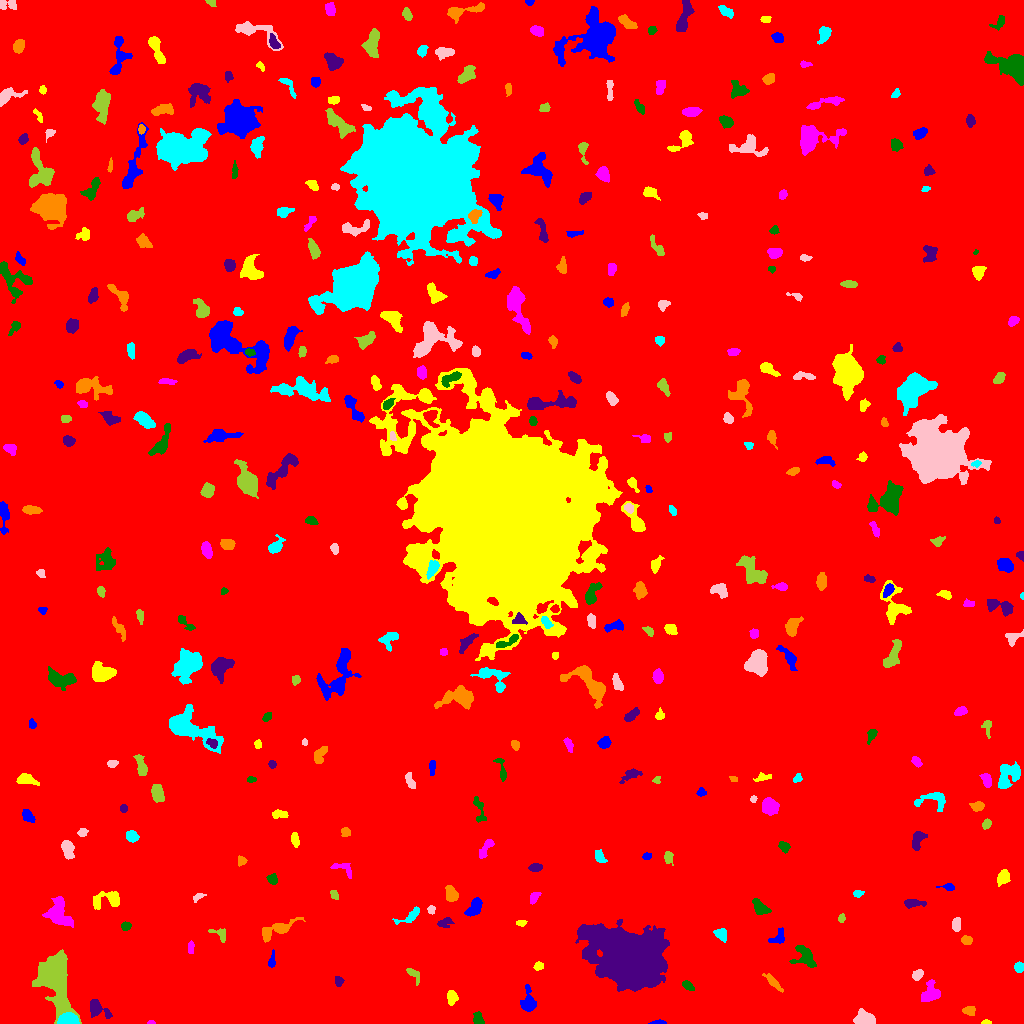

Data behind this chart, as committed beside it:
ID, X, Y, A, B, theta, total_flux, mu_max, mu_median, mu_mean, R_fwhm, R_e, R10, R90, x_start, x_end, y_start, y_end, area, greylevel
0, 501.8, 524.6, 297.7, 291.5, -1.111, 1979532, 14.0, 2.0, 2.165, 102.1, 239.3, 89.57, 394.1, 0, 1023, 0, 1023, 914286, 2.165
1, 658.2, 0.9306, 3.93, 0.9594, 0.0348, 245.0, 8.0, 4.0, 4.016, 3.192, 2.326, 0.9772, 3.7, 648, 666, 0, 4, 61, 10.02
2, 986.3, 0.9362, 2.364, 0.943, -0.007419, 94.0, 5.0, 2.0, 2.238, 2.326, 1.784, 0.5642, 2.877, 981, 991, 0, 4, 42, 9.238
3, 151.1, 0.7925, 1.682, 0.852, -0.04645, 53.0, 5.0, 2.0, 1.767, 1.784, 1.493, 0.5642, 2.257, 147, 155, 0, 3, 30, 8.767
4, 478.2, 3.992, 3.193, 2.241, -1.125, 250.0, 5.0, 2.0, 2.137, 3.613, 3.09, 1.128, 4.983, 473, 484, 0, 12, 117, 9.137
5, 97.03, 14.9, 5.886, 3.261, -0.6033, 777.0, 10.0, 2.5, 3.159, 4.514, 4.26, 1.596, 7.181, 90, 112, 5, 24, 246, 9.159
6, 969.2, 12.56, 3.165, 2.192, -0.05446, 234.0, 4.0, 2.0, 2.147, 4.787, 3.29, 1.262, 5.015, 962, 975, 8, 17, 109, 8.147
7, 68.25, 3.051, 4.839, 2.518, 0.05816, 2178, 27.0, 9.0, 10.08, 4.754, 4.146, 1.596, 6.628, 57, 79, 0, 11, 216, 23.08
8, 865.5, 4.475, 4.754, 2.996, -0.3242, 1367, 14.0, 5.0, 5.468, 5.412, 4.549, 1.784, 7.225, 853, 875, 0, 15, 250, 11.47
9, 53.83, 46.56, 11.86, 6.197, -1.311, 23134, 79.0, 8.0, 16.28, 7.736, 8.195, 3.141, 16.03, 32, 81, 0, 74, 1421, 21.28
10, 601.5, 30.96, 4.081, 1.902, 0.4553, 238.0, 4.0, 2.0, 2.245, 4.951, 3.192, 1.262, 4.983, 592, 608, 26, 35, 106, 8.245
11, 527.5, 20.55, 5.738, 3.144, -1.542, 938.0, 11.0, 3.0, 3.693, 4.478, 4.184, 1.596, 7.136, 520, 536, 12, 39, 254, 9.693
12, 451.3, 26.26, 3.421, 2.275, 1.566, 370.0, 5.0, 3.0, 2.701, 4.82, 3.568, 1.493, 5.382, 447, 458, 18, 33, 137, 8.701
13, 930.9, 30.79, 5.043, 3.744, 1.432, 902.0, 8.0, 3.0, 3.199, 6.077, 4.82, 1.871, 7.715, 921, 940, 22, 44, 282, 9.199
14, 688.1, 37.45, 3.193, 1.785, -0.5639, 168.0, 4.0, 2.0, 1.714, 4.107, 3.038, 1.128, 4.82, 682, 694, 33, 43, 98, 8.714
15, 338.6, 42.25, 2.291, 1.973, -1.5, 163.0, 4.0, 2.0, 2.012, 3.868, 2.706, 1.128, 4.334, 335, 344, 37, 47, 81, 8.012
16, 773.1, 41.44, 6.2, 1.599, -0.7693, 264.0, 4.0, 2.0, 1.725, 5.171, 3.742, 1.382, 5.944, 762, 783, 31, 50, 153, 7.725
17, 1018, 56.12, 2.381, 1.832, -1.465, 270.0, 8.0, 3.0, 2.872, 3.432, 2.646, 0.9772, 4.146, 1014, 1023, 51, 62, 94, 9.872
18, 917.3, 48.79, 2.643, 2.108, 0.75, 442.0, 10.0, 4.0, 4.17, 3.656, 2.985, 1.128, 4.82, 912, 923, 43, 54, 106, 10.17
19, 413.2, 49.64, 4.11, 2.116, -0.8658, 196.0, 4.0, 1.0, 1.633, 4.107, 3.038, 1.128, 5.109, 406, 419, 38, 55, 120, 7.633
20, 555.3, 51.89, 2.327, 2.286, 1.261, 273.0, 6.0, 3.0, 2.758, 4.068, 2.985, 1.128, 4.583, 550, 560, 47, 57, 99, 8.758
21, 271.8, 62.32, 4.297, 1.477, 1.455, 205.0, 5.0, 2.0, 2.228, 3.192, 2.764, 1.128, 4.514, 268, 275, 56, 74, 92, 8.228
22, 538.6, 57.55, 2.235, 1.961, 0.6325, 165.0, 4.0, 2.0, 2.143, 3.868, 2.646, 1.128, 4.146, 533, 543, 53, 62, 77, 8.143
23, 190.7, 76.88, 3.094, 1.525, 1.564, 136.0, 4.0, 2.0, 1.766, 3.568, 2.646, 0.9772, 4.334, 188, 194, 70, 83, 77, 7.766
24, 804.7, 66.33, 5.92, 4.333, -0.8596, 970.0, 9.0, 3.0, 3.139, 4.886, 5.046, 1.871, 8.195, 789, 816, 56, 78, 309, 9.139
25, 627.8, 65.98, 15.67, 11.12, -0.538, 94239, 115.0, 11.0, 21.04, 11.95, 14.53, 5.323, 27.87, 575, 669, 32, 104, 4479, 26.04
26, 966.4, 83.42, 2.639, 2.025, -0.07512, 218.0, 5.0, 2.0, 2.295, 3.656, 2.985, 1.128, 4.652, 961, 972, 79, 88, 95, 8.295
27, 721.1, 89.22, 2.989, 2.407, -0.7252, 370.0, 8.0, 2.0, 2.681, 3.656, 3.338, 1.128, 5.382, 713, 726, 81, 95, 138, 9.681
28, 956.6, 99.28, 3.006, 1.968, 1.506, 503.0, 10.0, 4.0, 4.299, 3.742, 3.09, 1.262, 4.951, 952, 960, 92, 106, 117, 10.3
29, 220.6, 89.42, 4.503, 2.889, -0.5898, 173.0, 3.0, 1.0, 1.373, 4.029, 3.432, 1.262, 5.441, 208, 225, 81, 95, 126, 7.373
30, 339.5, 101.9, 4.996, 2.604, -1.51, 633.0, 8.0, 3.0, 3.263, 4.886, 3.989, 1.596, 6.604, 334, 347, 94, 117, 194, 9.263
31, 778.2, 85.86, 4.654, 3.065, 0.7908, 484.0, 6.0, 3.0, 3.205, 5.917, 4.107, 1.596, 6.232, 768, 784, 80, 96, 151, 8.205
32, 521.1, 100.7, 2.412, 1.31, 0.102, 205.0, 7.0, 3.0, 3.306, 2.877, 2.257, 0.7979, 3.613, 516, 527, 97, 103, 62, 9.306
33, 57.3, 108.9, 6.495, 4.859, -1.218, 1461, 11.0, 2.0, 3.012, 5.262, 5.642, 2.111, 9.95, 42, 73, 96, 127, 485, 9.012
34, 125.8, 97.4, 2.199, 1.904, 0.506, 146.0, 4.0, 2.0, 1.78, 3.785, 2.646, 0.9772, 4.029, 121, 131, 93, 102, 82, 8.78
35, 444.4, 101.1, 3.522, 2.25, 0.4445, 214.0, 5.0, 2.0, 1.769, 3.338, 3.141, 1.262, 5.046, 437, 454, 96, 106, 121, 8.769
36, 276.3, 93.86, 10.4, 3.077, 0.379, 1323, 9.0, 4.0, 3.769, 6.457, 5.781, 2.257, 9.167, 262, 305, 81, 106, 351, 8.769
37, 410.5, 107.5, 6.964, 2.421, 0.5201, 388.0, 5.0, 2.0, 2.192, 4.549, 3.989, 1.596, 6.482, 392, 419, 99, 117, 177, 8.192
38, 431.2, 113.7, 2.01, 1.724, -1.412, 149.0, 5.0, 2.0, 2.365, 3.038, 2.394, 0.7979, 3.7, 427, 435, 109, 118, 63, 9.365
39, 841.4, 105, 2.048, 1.636, 1.198, 174.0, 6.0, 3.0, 2.949, 3.192, 2.326, 0.7979, 3.7, 838, 845, 101, 110, 59, 8.949
40, 989.5, 118.7, 6.733, 3.896, -0.1317, 3837, 18.0, 8.0, 8.027, 8.234, 6.531, 2.646, 10.28, 975, 1004, 109, 128, 478, 13.03
41, 474.4, 116.2, 5.615, 2.64, 0.9504, 487.0, 5.0, 2.0, 2.224, 5.441, 4.687, 1.784, 7.001, 464, 482, 107, 126, 219, 9.224
42, 108.6, 123.9, 7.811, 3.68, 0.2158, 971.0, 9.0, 2.5, 3.132, 5.14, 4.853, 1.784, 8.098, 93, 119, 114, 132, 310, 9.132
43, 534.2, 126.6, 3.136, 1.817, 0.9922, 236.0, 6.0, 2.0, 2.36, 3.568, 2.877, 1.128, 4.72, 530, 541, 119, 131, 100, 8.36
44, 759.6, 116, 5.061, 2.732, -0.7574, 441.0, 5.0, 2.0, 2.25, 5.015, 4.406, 1.693, 6.77, 752, 771, 109, 125, 196, 8.25
45, 913.5, 120.2, 5.555, 1.958, 0.0005146, 277.0, 4.0, 2.0, 1.822, 5.323, 3.909, 1.596, 6.129, 904, 926, 115, 124, 152, 7.822
46, 451, 129.7, 3.598, 2.541, -1.27, 886.0, 13.0, 4.0, 5.006, 4.222, 3.785, 1.493, 6.077, 445, 458, 122, 138, 177, 11.01
47, 857.9, 130.3, 2.591, 1.541, 0.1294, 140.0, 5.0, 2.0, 2.029, 2.764, 2.459, 0.7979, 3.909, 853, 864, 126, 133, 69, 8.029
48, 197.2, 126.2, 3.006, 1.516, 0.5424, 127.0, 5.0, 1.0, 1.716, 2.394, 2.326, 0.7979, 4.068, 193, 206, 121, 130, 74, 7.716
49, 334.3, 128.4, 2.529, 1.706, -0.9569, 169.0, 5.0, 2.0, 2.347, 3.338, 2.706, 0.9772, 4.068, 330, 338, 124, 133, 72, 8.347
50, 581.5, 125.5, 4.025, 2.805, 0.3606, 1081, 13.0, 4.0, 4.762, 4.652, 4.222, 1.596, 6.84, 571, 591, 119, 135, 227, 10.76
51, 948.4, 136.4, 3.505, 1.569, -0.07158, 182.0, 5.0, 2.0, 2.167, 3.241, 2.646, 0.9772, 4.37, 936, 954, 133, 140, 84, 8.167
52, 1004, 146.5, 3.467, 2.598, 1.234, 500.0, 7.0, 3.0, 2.976, 4.652, 3.742, 1.493, 5.917, 997, 1010, 137, 154, 168, 9.976
53, 343.4, 154.9, 6.593, 2.952, -0.3849, 216.0, 3.0, 1.0, 1.412, 4.853, 4.029, 1.596, 6.05, 330, 351, 145, 160, 153, 7.412
54, 272.1, 144.5, 2.534, 2.136, -0.6978, 318.0, 7.0, 3.0, 3.18, 3.742, 2.985, 1.128, 4.652, 266, 277, 139, 150, 100, 9.18
55, 535.7, 155.8, 3.093, 1.852, 0.1499, 270.0, 5.0, 3.0, 2.571, 4.26, 3.09, 1.262, 4.72, 528, 542, 152, 160, 105, 8.571
56, 241.4, 162.7, 2.224, 2.097, 1.54, 181.0, 5.0, 2.0, 2.321, 3.038, 2.646, 0.9772, 4.184, 238, 247, 157, 168, 78, 9.321
57, 599.4, 167, 3.389, 2.009, -1.046, 352.0, 8.0, 3.0, 2.933, 3.613, 3.241, 1.128, 5.171, 595, 607, 161, 174, 120, 8.933
58, 67.61, 174.3, 4.852, 2.468, -1.325, 775.0, 9.0, 4.0, 3.856, 4.886, 4.222, 1.693, 6.676, 61, 74, 164, 183, 201, 9.856
59, 668.1, 166.4, 3.146, 1.946, -1.395, 223.0, 7.0, 2.0, 2.124, 2.111, 2.932, 0.9772, 4.918, 664, 673, 158, 172, 105, 8.124
... 342 more rows
